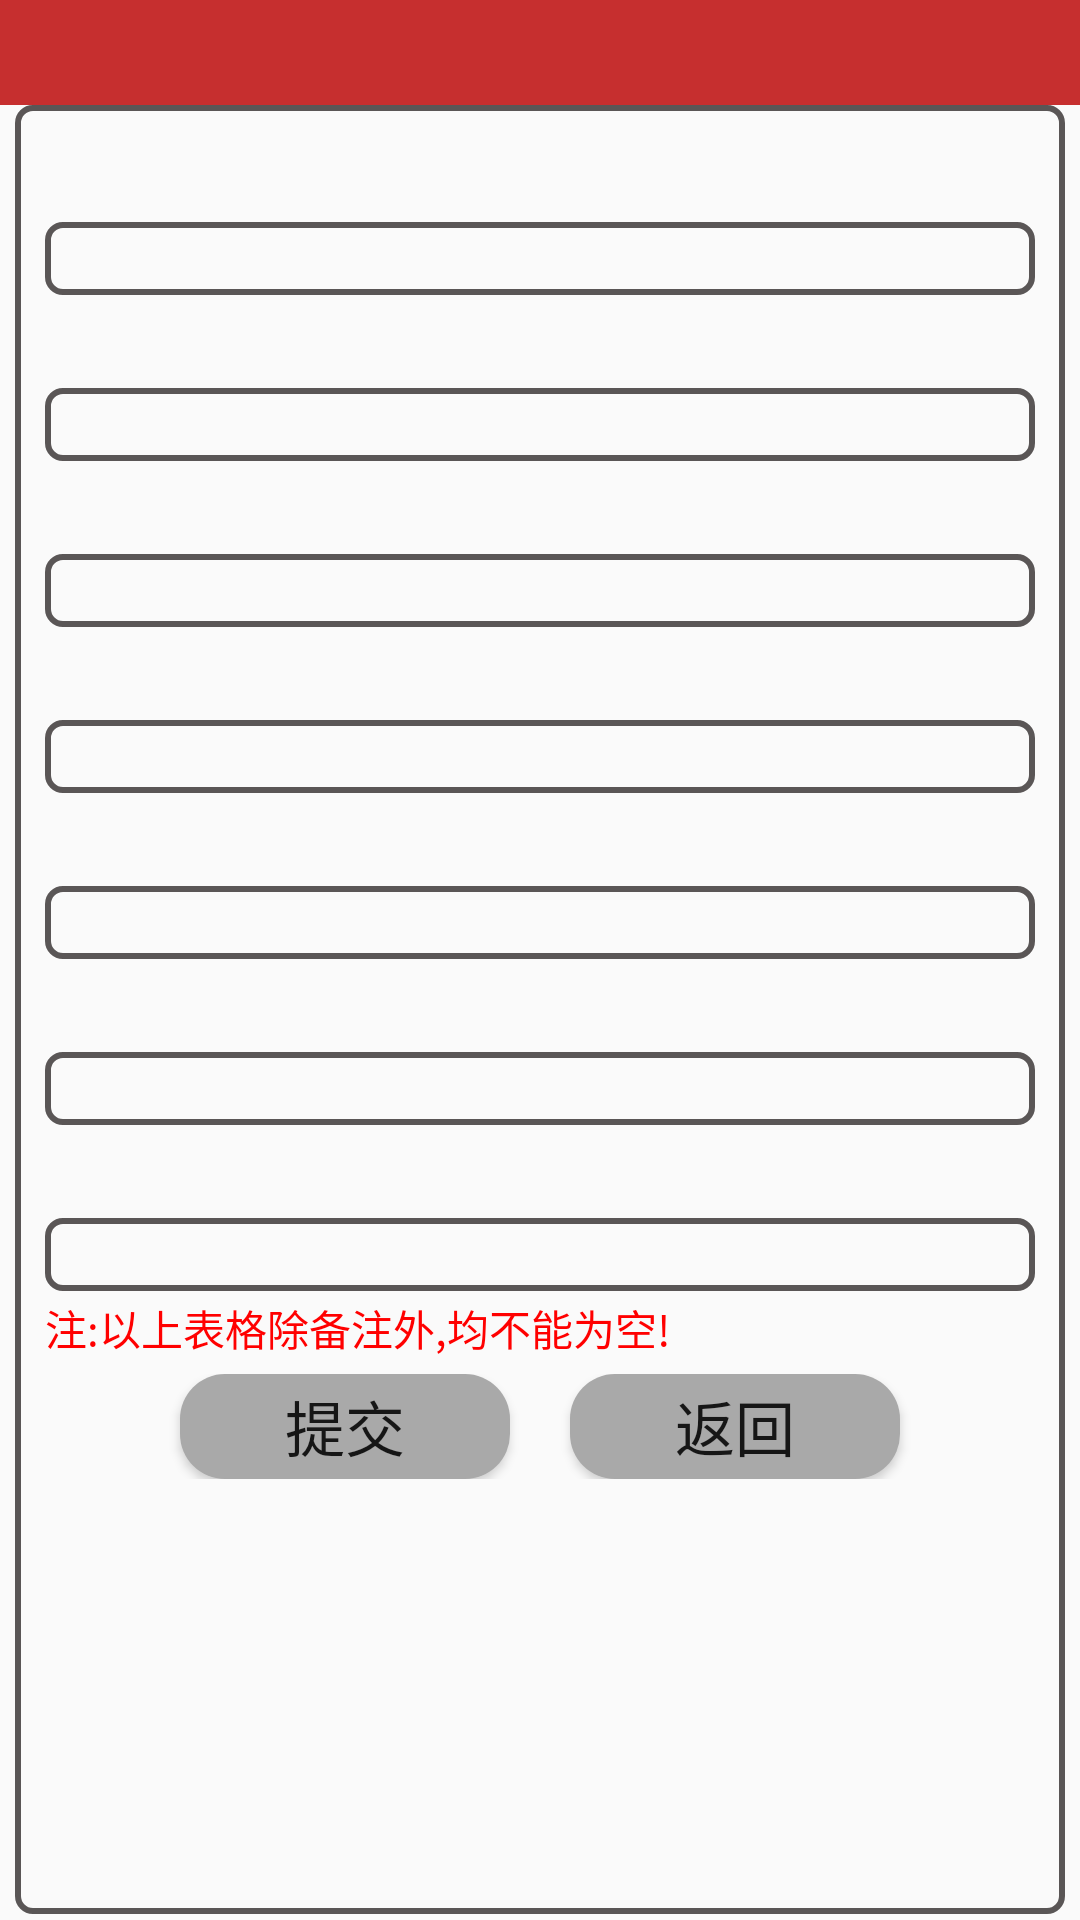

Android layout source for this screen:
<!-- AndroidManifest.xml: application theme AppTheme -->
<!-- res/layout/activity_reprot.xml -->
<?xml version="1.0" encoding="utf-8"?>
<LinearLayout xmlns:android="http://schemas.android.com/apk/res/android"
    android:layout_width="match_parent"
    android:layout_height="match_parent"
    android:orientation="vertical">

    <RelativeLayout
        android:layout_width="match_parent"
        android:layout_height="35dp"
        android:background="@color/firebrick">

        <TextView
            android:id="@+id/title"
            android:layout_width="wrap_content"
            android:layout_height="wrap_content"
            android:layout_alignParentBottom="true"
            android:layout_centerHorizontal="true"
            android:textColor="#f4eeee"
            android:textSize="25sp"
            android:textStyle="bold" />
    </RelativeLayout>

    <LinearLayout
        android:layout_width="match_parent"
        android:layout_height="match_parent"
        android:layout_marginBottom="2dp"
        android:layout_marginLeft="5dp"
        android:layout_marginRight="5dp"
        android:background="@drawable/edittext_border"
        android:orientation="vertical">

        <LinearLayout
            android:id="@+id/layout0"
            android:layout_width="match_parent"
            android:layout_height="wrap_content"
            android:layout_marginTop="10dp"
            android:orientation="vertical">

            <TextView
                android:id="@+id/name0"
                android:layout_width="wrap_content"
                android:layout_height="wrap_content"
                android:layout_marginLeft="12dp"
                android:layout_marginRight="10dp"
                android:textSize="20sp" />

            <EditText
                android:id="@+id/content0"
                android:layout_width="match_parent"
                android:layout_height="wrap_content"
                android:layout_marginLeft="10dp"
                android:layout_marginRight="10dp"
                android:layout_marginTop="2dp"
                android:background="@drawable/edittext_border"
                android:paddingLeft="5dp" />

        </LinearLayout>

        <LinearLayout
            android:id="@+id/layout1"
            android:layout_width="match_parent"
            android:layout_height="wrap_content"
            android:layout_marginTop="2dp"
            android:orientation="vertical">

            <TextView
                android:id="@+id/name1"
                android:layout_width="wrap_content"
                android:layout_height="wrap_content"
                android:layout_marginLeft="12dp"
                android:layout_marginRight="10dp"
                android:textSize="20sp" />

            <EditText
                android:id="@+id/content1"
                android:layout_width="match_parent"
                android:layout_height="wrap_content"
                android:layout_marginLeft="10dp"
                android:layout_marginRight="10dp"
                android:layout_marginTop="2dp"
                android:background="@drawable/edittext_border"
                android:paddingLeft="5dp" />

        </LinearLayout>

        <LinearLayout
            android:id="@+id/layout2"
            android:layout_width="match_parent"
            android:layout_height="wrap_content"
            android:layout_marginTop="2dp"
            android:orientation="vertical">

            <TextView
                android:id="@+id/name2"
                android:layout_width="wrap_content"
                android:layout_height="wrap_content"
                android:layout_marginLeft="12dp"
                android:layout_marginRight="10dp"
                android:textSize="20sp" />

            <EditText
                android:id="@+id/content2"
                android:layout_width="match_parent"
                android:layout_height="wrap_content"
                android:layout_marginLeft="10dp"
                android:layout_marginRight="10dp"
                android:layout_marginTop="2dp"
                android:background="@drawable/edittext_border"
                android:paddingLeft="5dp" />

        </LinearLayout>

        <LinearLayout
            android:id="@+id/layout3"
            android:layout_width="match_parent"
            android:layout_height="wrap_content"
            android:layout_marginTop="2dp"
            android:orientation="vertical">

            <TextView
                android:id="@+id/name3"
                android:layout_width="wrap_content"
                android:layout_height="wrap_content"
                android:layout_marginLeft="12dp"
                android:layout_marginRight="10dp"
                android:textSize="20sp" />

            <EditText
                android:id="@+id/content3"
                android:layout_width="match_parent"
                android:layout_height="wrap_content"
                android:layout_marginLeft="10dp"
                android:layout_marginRight="10dp"
                android:layout_marginTop="2dp"
                android:background="@drawable/edittext_border"
                android:paddingLeft="5dp" />

        </LinearLayout>

        <LinearLayout
            android:id="@+id/layout4"
            android:layout_width="match_parent"
            android:layout_height="wrap_content"
            android:layout_marginTop="2dp"
            android:orientation="vertical">

            <TextView
                android:id="@+id/name4"
                android:layout_width="wrap_content"
                android:layout_height="wrap_content"
                android:layout_marginLeft="12dp"
                android:layout_marginRight="10dp"
                android:textSize="20sp" />

            <EditText
                android:id="@+id/content4"
                android:layout_width="match_parent"
                android:layout_height="wrap_content"
                android:layout_marginLeft="10dp"
                android:layout_marginRight="10dp"
                android:layout_marginTop="2dp"
                android:background="@drawable/edittext_border"
                android:paddingLeft="5dp" />

        </LinearLayout>

        <LinearLayout
            android:id="@+id/layout5"
            android:layout_width="match_parent"
            android:layout_height="wrap_content"
            android:layout_marginTop="2dp"
            android:orientation="vertical">

            <TextView
                android:id="@+id/name5"
                android:layout_width="wrap_content"
                android:layout_height="wrap_content"
                android:layout_marginLeft="12dp"
                android:layout_marginRight="10dp"
                android:textSize="20sp" />

            <EditText
                android:id="@+id/content5"
                android:layout_width="match_parent"
                android:layout_height="wrap_content"
                android:layout_marginLeft="10dp"
                android:layout_marginRight="10dp"
                android:layout_marginTop="2dp"
                android:background="@drawable/edittext_border"
                android:paddingLeft="5dp" />

        </LinearLayout>

        <LinearLayout
            android:id="@+id/layout6"
            android:layout_width="match_parent"
            android:layout_height="wrap_content"
            android:layout_marginTop="2dp"
            android:orientation="vertical">

            <TextView
                android:id="@+id/name6"
                android:layout_width="wrap_content"
                android:layout_height="wrap_content"
                android:layout_marginLeft="12dp"
                android:layout_marginRight="10dp"
                android:textSize="20sp" />

            <EditText
                android:id="@+id/content6"
                android:layout_width="match_parent"
                android:layout_height="wrap_content"
                android:layout_marginLeft="10dp"
                android:layout_marginRight="10dp"
                android:layout_marginTop="2dp"
                android:background="@drawable/edittext_border"
                android:paddingLeft="5dp" />

        </LinearLayout>

        <TextView
            android:layout_width="match_parent"
            android:layout_height="wrap_content"
            android:layout_marginLeft="10dp"
            android:layout_marginTop="2dp"
            android:text="注:以上表格除备注外,均不能为空!"
            android:textColor="#ff0000" />

        <LinearLayout
            android:layout_width="match_parent"
            android:layout_height="wrap_content"
            android:layout_marginTop="5dp"
            android:gravity="center"
            android:orientation="horizontal">

            <Button
                android:id="@+id/commit"
                android:layout_width="110dp"
                android:layout_height="35dp"
                android:layout_marginRight="10dp"
                android:background="@drawable/buttonborder"
                android:text="提交"
                android:textSize="20sp" />

            <Button
                android:id="@+id/gouBack"
                android:layout_width="110dp"
                android:layout_height="35dp"
                android:layout_marginLeft="10dp"
                android:background="@drawable/buttonborder"
                android:text="返回"
                android:textSize="20sp" />
        </LinearLayout>
    </LinearLayout>


</LinearLayout>
<!-- resources referenced by this layout -->
<resources>
  <color name="firebrick">#C62F2F</color>
  <!-- drawable buttonborder (drawable) -->
  <?xml version="1.0" encoding="utf-8"?>
  <selector xmlns:android="http://schemas.android.com/apk/res/android">
      <item android:state_pressed="true">
          <shape>
              <corners android:radius="15dp" />
              <solid android:color="@color/gray" />
              <padding android:left="5dp" android:right="5dp" />
          </shape>
      </item>
      <item>
          <shape>
              <corners android:radius="15dp" />
              <solid android:color="@color/darkgrey" />
              <padding android:left="5dp" android:right="5dp" />
          </shape>
      </item>
  
  </selector>
  <!-- drawable edittext_border (drawable) -->
  <?xml version="1.0" encoding="utf-8"?>
  <shape xmlns:android="http://schemas.android.com/apk/res/android">
      <stroke
          android:width="2dp"
          android:color="#5a5656" />
      <corners android:radius="5dp" />
  
  </shape>
  <style name="AppTheme" parent="Theme.AppCompat.Light.NoActionBar">
          
          <item name="colorPrimary">@color/colorPrimary</item>
          <item name="colorPrimaryDark">@color/colorPrimaryDark</item>
          <item name="colorAccent">@color/colorAccent</item>
      </style>
  <color name="gray">#808080</color>
  <color name="darkgrey">#a9a9a9</color>
  <color name="colorPrimary">#3F51B5</color>
  <color name="colorPrimaryDark">#303F9F</color>
  <color name="colorAccent">#FF4081</color>
</resources>
